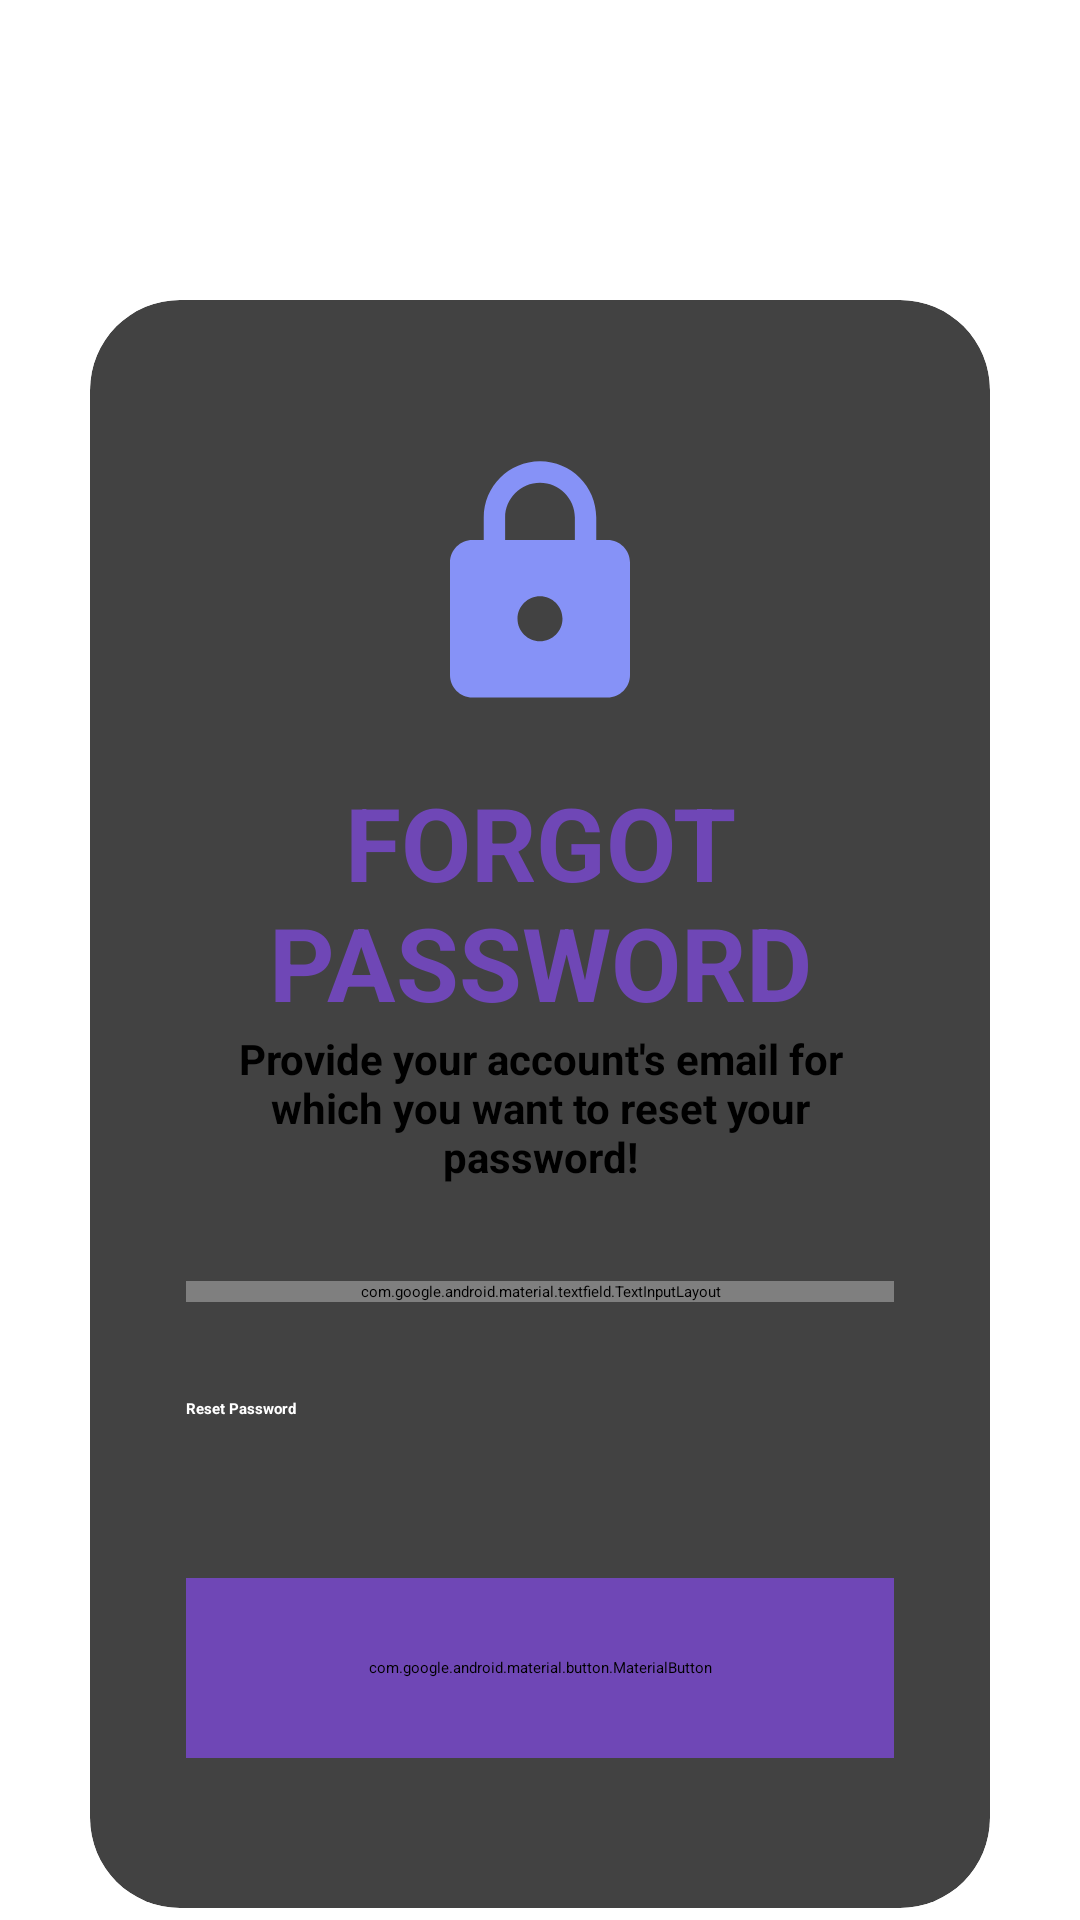

Layout XML and referenced resources for this Android screen:
<!-- AndroidManifest.xml: application theme Theme.ShiftManager -->
<!-- res/layout/activity_forgot_password.xml -->
<?xml version="1.0" encoding="utf-8"?>
<ScrollView xmlns:android="http://schemas.android.com/apk/res/android"
    xmlns:app="http://schemas.android.com/apk/res-auto"
    xmlns:tools="http://schemas.android.com/tools"
    android:layout_width="match_parent"
    android:layout_height="match_parent"
    android:background="@color/white"
    android:scrollbars="none"
    tools:context="com.example.myapplication.View.ForgotPasswordActivity">

    <androidx.cardview.widget.CardView
        android:layout_width="match_parent"
        android:layout_height="wrap_content"
        android:layout_marginHorizontal="30dp"
        app:cardCornerRadius="30dp"
        android:layout_marginTop="100dp"
        app:cardElevation="20dp">
    <LinearLayout
        android:layout_width="match_parent"
        android:layout_height="wrap_content"
        android:layout_marginStart="32dp"
        android:layout_marginEnd="32dp"
        android:paddingBottom="50dp"
        android:orientation="vertical">

        <androidx.constraintlayout.widget.ConstraintLayout
            android:layout_width="match_parent"
            android:layout_height="wrap_content"
            />

        <ImageView
            android:layout_width="90dp"
            android:layout_height="90dp"
            android:layout_gravity="center"
            android:layout_marginTop="50dp"
            android:src="@drawable/baseline_lock_24"
            app:layout_constraintBottom_toBottomOf="parent"
            app:layout_constraintEnd_toEndOf="parent"
            app:layout_constraintTop_toTopOf="parent" />

        <TextView
            android:id="@+id/textView4"
            android:layout_width="match_parent"
            android:layout_height="wrap_content"
            android:layout_marginTop="18dp"
            android:text="Forgot Password"
            android:textAlignment="center"
            android:textAllCaps="true"
            android:textColor="@color/purple"
            android:textSize="34sp"
            android:textStyle="bold" />

        <TextView
            android:id="@+id/viewExpYear"
            android:layout_width="match_parent"
            android:layout_height="wrap_content"
            android:text="Provide your account's email for which you want to reset your password!"
            android:textAlignment="center"
            android:textColor="@color/black"
            android:textSize="14sp"
            android:textStyle="bold" />

        <com.google.android.material.textfield.TextInputLayout
            android:id="@+id/txtLayoutEmail"
            style="@style/Widget.MaterialComponents.TextInputLayout.OutlinedBox"
            android:layout_width="match_parent"
            android:layout_height="wrap_content"
            android:layout_marginTop="32dp"
            android:hint="Email"
            android:textColorHint="@color/black"
            app:boxStrokeColor="@color/black">

            <com.google.android.material.textfield.TextInputEditText
                android:id="@+id/edtForgotPasswordEmail"
                android:layout_width="match_parent"
                android:layout_height="wrap_content"
                android:inputType="textEmailAddress"
                android:singleLine="true"
                android:drawableStart="@drawable/baseline_person_pin_24"
                android:drawablePadding="8dp"
                android:background="@drawable/purple_border"
                android:textColor="@color/black" />

        </com.google.android.material.textfield.TextInputLayout>

        <FrameLayout
            android:layout_width="match_parent"
            android:layout_height="wrap_content"
            android:layout_marginTop="32dp">

            <ProgressBar
                android:id="@+id/forgetPasswordProgressbar"
                android:layout_width="50dp"
                android:layout_height="50dp"
                android:layout_gravity="center_horizontal"
                android:visibility="invisible" />

            <Button
                android:id="@+id/btnReset"
                android:layout_width="match_parent"
                android:layout_height="60dp"
                android:backgroundTint="@color/black"
                app:cornerRadius="20dp"
                android:text="Reset Password"
                android:textColor="@color/white"
                android:textStyle="bold"
                app:iconGravity="textStart" />
        </FrameLayout>

        <com.google.android.material.button.MaterialButton
            android:id="@+id/btnForgotPasswordBack"
            android:layout_width="match_parent"
            android:layout_height="60dp"
            android:backgroundTint="@color/purple"
            android:text="Back"
            android:textColor="@color/white"
            app:cornerRadius="20dp"
            app:iconGravity="textStart"
            app:iconTint="@color/black" />
    </LinearLayout>
    </androidx.cardview.widget.CardView>
</ScrollView>
<!-- resources referenced by this layout -->
<resources>
  <color name="black">#FF000000</color>
  <color name="purple">#6F47B6</color>
  <color name="white">#FFFFFFFF</color>
  <!-- drawable baseline_lock_24 (drawable) -->
  <?xml version="1.0" encoding="utf-8"?>
  <vector android:height="24dp" android:tint="#8692F7"
      android:viewportHeight="24" android:viewportWidth="24"
      android:width="24dp" xmlns:android="http://schemas.android.com/apk/res/android">
      <path android:fillColor="@android:color/white" android:pathData="M18,8h-1L17,6c0,-2.76 -2.24,-5 -5,-5S7,3.24 7,6v2L6,8c-1.1,0 -2,0.9 -2,2v10c0,1.1 0.9,2 2,2h12c1.1,0 2,-0.9 2,-2L20,10c0,-1.1 -0.9,-2 -2,-2zM12,17c-1.1,0 -2,-0.9 -2,-2s0.9,-2 2,-2 2,0.9 2,2 -0.9,2 -2,2zM15.1,8L8.9,8L8.9,6c0,-1.71 1.39,-3.1 3.1,-3.1 1.71,0 3.1,1.39 3.1,3.1v2z"/>
  </vector>
  <!-- drawable baseline_person_pin_24 (drawable) -->
  <?xml version="1.0" encoding="utf-8"?>
  <vector android:height="24dp" android:tint="#8692F7"
      android:viewportHeight="24" android:viewportWidth="24"
      android:width="24dp" xmlns:android="http://schemas.android.com/apk/res/android">
      <path android:fillColor="@android:color/white" android:pathData="M12,2c-4.97,0 -9,4.03 -9,9 0,4.17 2.84,7.67 6.69,8.69L12,22l2.31,-2.31C18.16,18.67 21,15.17 21,11c0,-4.97 -4.03,-9 -9,-9zM12,4c1.66,0 3,1.34 3,3s-1.34,3 -3,3 -3,-1.34 -3,-3 1.34,-3 3,-3zM12,18.3c-2.5,0 -4.71,-1.28 -6,-3.22 0.03,-1.99 4,-3.08 6,-3.08 1.99,0 5.97,1.09 6,3.08 -1.29,1.94 -3.5,3.22 -6,3.22z"/>
  </vector>
  <!-- drawable purple_border (drawable) -->
  <?xml version="1.0" encoding="utf-8"?>
  <shape xmlns:android="http://schemas.android.com/apk/res/android"
      android:shape="rectangle">
  
      <stroke
          android:width="2dp"
          android:color="@color/purple" />
  
      <corners android:radius="30dp" />
  </shape>
</resources>
